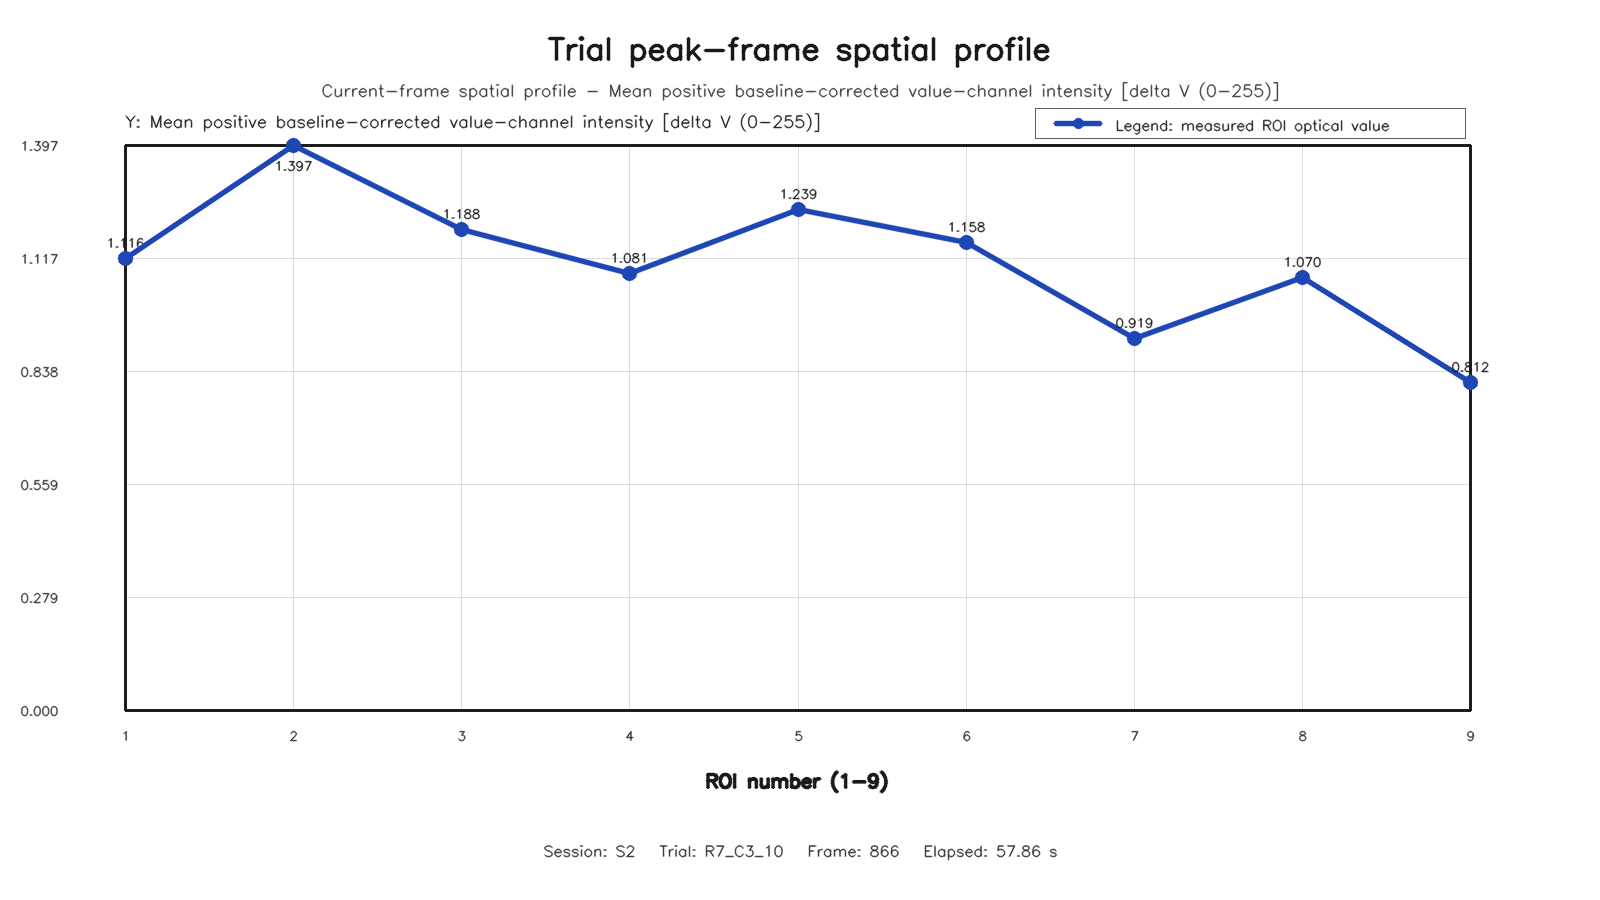

Data behind this chart, as committed beside it:
roi, row, column, value
1, 1, 1, 1.116
2, 1, 2, 1.397
3, 1, 3, 1.188
4, 2, 1, 1.081
5, 2, 2, 1.239
6, 2, 3, 1.158
7, 3, 1, 0.9189
8, 3, 2, 1.07
9, 3, 3, 0.8116
